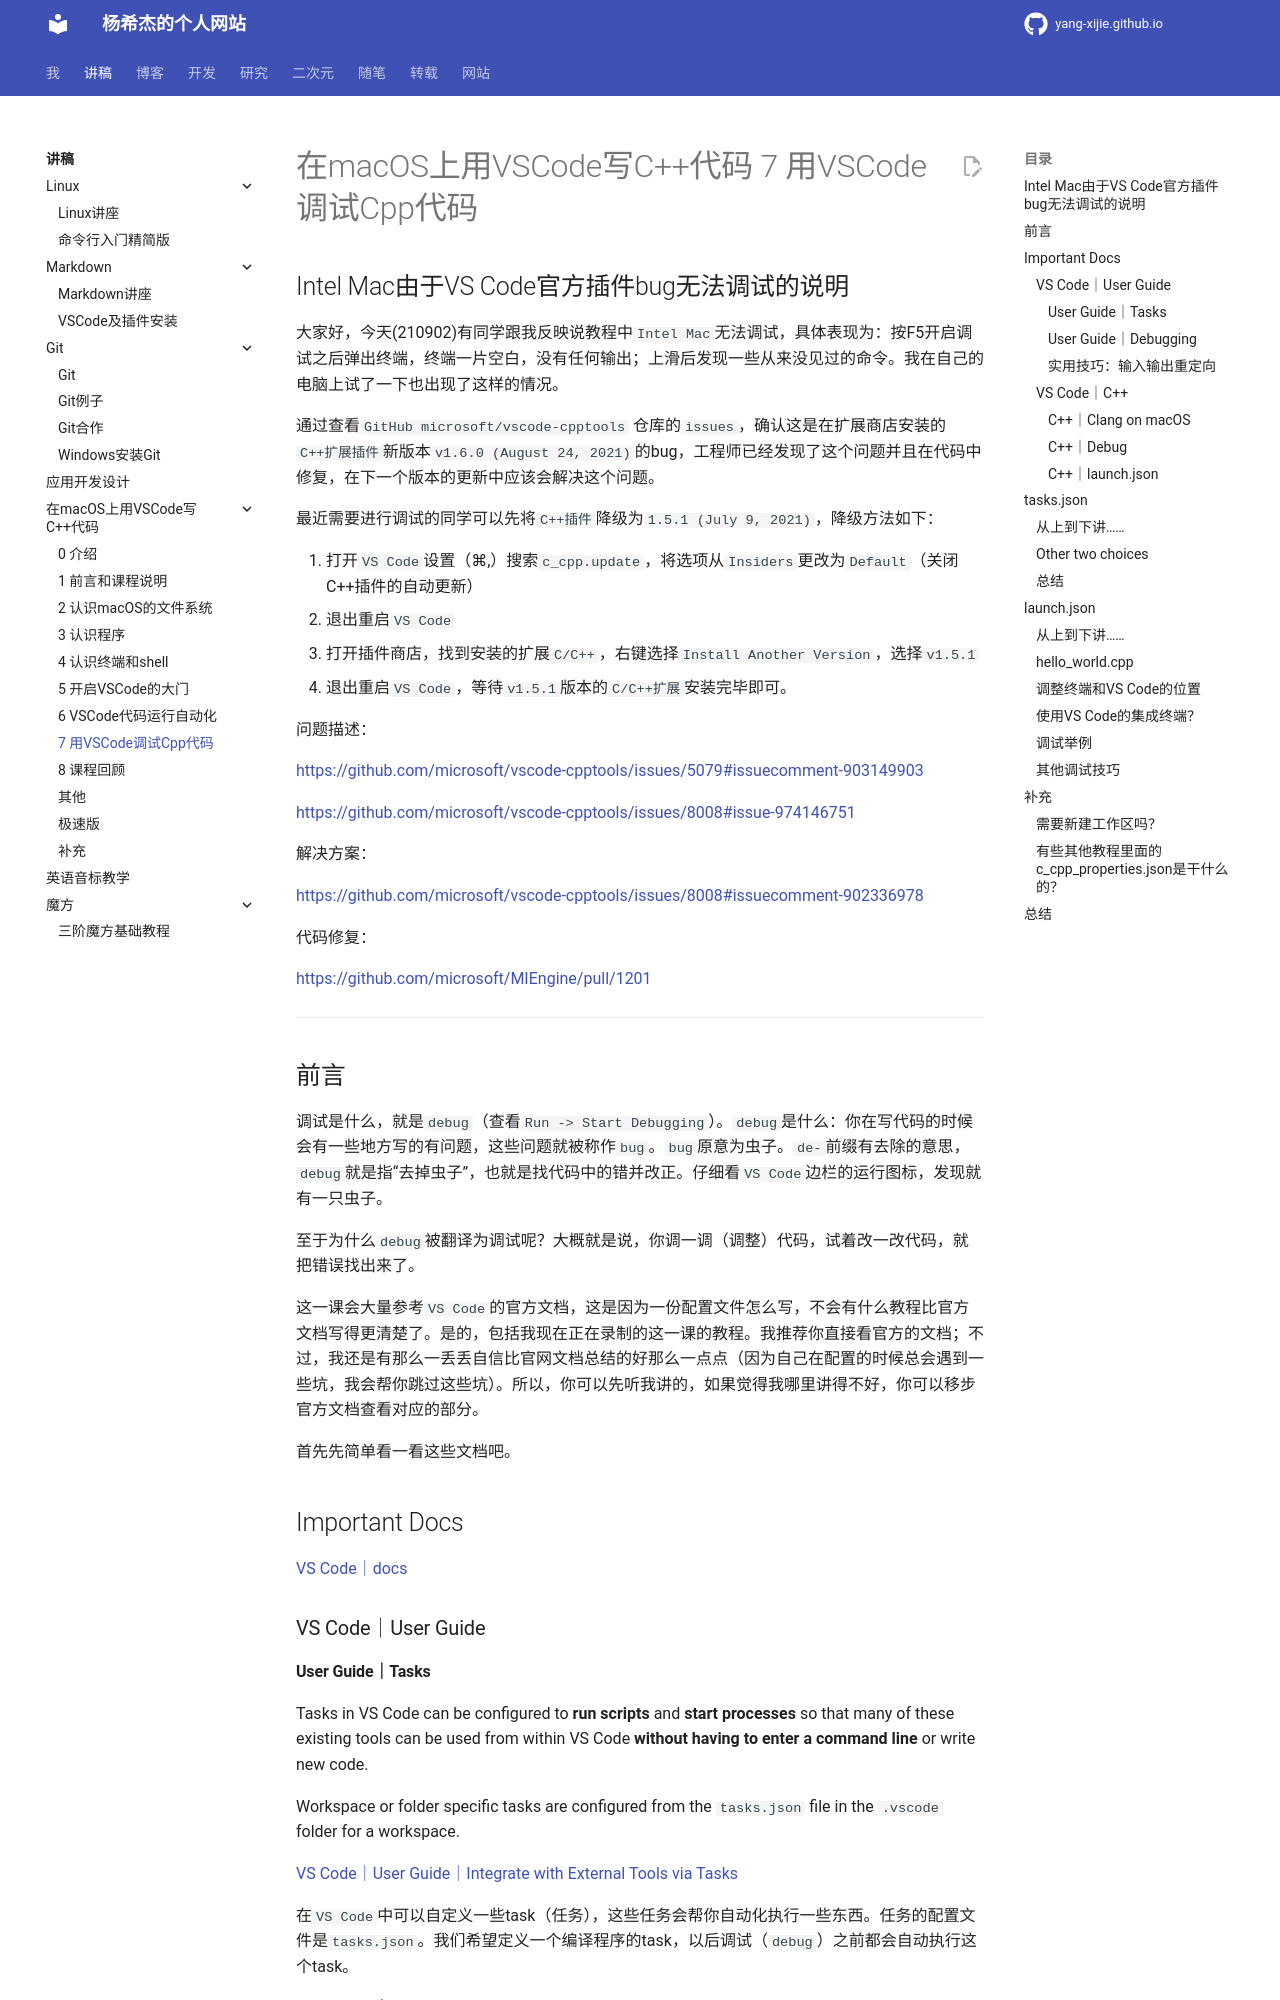

repository: Yang-Xijie/yang-xijie.github.io · page: LECTURE/vscode-cpp/7_用VSCode调试Cpp代码/index.html · generator: mkdocs

# 在macOS上用VSCode写C++代码 7 用VSCode调试Cpp代码

## Intel Mac由于VS Code官方插件bug无法调试的说明

大家好，今天(210902)有同学跟我反映说教程中`Intel Mac`无法调试，具体表现为：按F5开启调试之后弹出终端，终端一片空白，没有任何输出；上滑后发现一些从来没见过的命令。我在自己的电脑上试了一下也出现了这样的情况。

通过查看`GitHub microsoft/vscode-cpptools` 仓库的`issues`，确认这是在扩展商店安装的`C++扩展插件`新版本`v1.6.0 (August 24, 2021)`的bug，工程师已经发现了这个问题并且在代码中修复，在下一个版本的更新中应该会解决这个问题。

最近需要进行调试的同学可以先将`C++插件`降级为`1.5.1 (July 9, 2021)`，降级方法如下：

1. 打开`VS Code`设置（⌘,）搜索`c_cpp.update`，将选项从`Insiders`更改为`Default`（关闭C++插件的自动更新）
2. 退出重启`VS Code`
3. 打开插件商店，找到安装的扩展`C/C++`，右键选择`Install Another Version`，选择`v1.5.1`
4. 退出重启`VS Code`，等待`v1.5.1`版本的`C/C++扩展`安装完毕即可。

问题描述：

<https://github.com/microsoft/vscode-cpptools/issues/5079#issuecomment-903149903>

<https://github.com/microsoft/vscode-cpptools/issues/8008#issue-974146751>

解决方案：

<https://github.com/microsoft/vscode-cpptools/issues/8008#issuecomment-902336978>

代码修复：

<https://github.com/microsoft/MIEngine/pull/1201>

- - -

## 前言

调试是什么，就是`debug`（查看`Run -> Start Debugging`）。`debug`是什么：你在写代码的时候会有一些地方写的有问题，这些问题就被称作`bug`。`bug`原意为虫子。`de-`前缀有去除的意思，`debug`就是指“去掉虫子”，也就是找代码中的错并改正。仔细看`VS Code`边栏的运行图标，发现就有一只虫子。

至于为什么`debug`被翻译为调试呢？大概就是说，你调一调（调整）代码，试着改一改代码，就把错误找出来了。

这一课会大量参考`VS Code`的官方文档，这是因为一份配置文件怎么写，不会有什么教程比官方文档写得更清楚了。是的，包括我现在正在录制的这一课的教程。我推荐你直接看官方的文档；不过，我还是有那么一丢丢自信比官网文档总结的好那么一点点（因为自己在配置的时候总会遇到一些坑，我会帮你跳过这些坑）。所以，你可以先听我讲的，如果觉得我哪里讲得不好，你可以移步官方文档查看对应的部分。

首先先简单看一看这些文档吧。

## Important Docs

[VS Code｜docs](https://code.visualstudio.com/docs)

### VS Code｜User Guide

#### User Guide｜Tasks

Tasks in VS Code can be configured to **run scripts** and **start processes** so that many of these existing tools can be used from within VS Code **without having to enter a command line** or write new code.

Workspace or folder specific tasks are configured from the `tasks.json` file in the `.vscode` folder for a workspace.

[VS Code｜User Guide｜Integrate with External Tools via Tasks](https://code.visualstudio.com/docs/editor/tasks)

在`VS Code`中可以自定义一些task（任务），这些任务会帮你自动化执行一些东西。任务的配置文件是`tasks.json`。我们希望定义一个编译程序的task，以后调试（`debug`）之前都会自动执行这个task。

#### User Guide｜Debugging

One of the key features of Visual Studio Code is its great **debugging support**. VS Code's **built-in debugger** helps accelerate your edit, compile and debug loop.

VS Code keeps **debugging configuration information** in a `launch.json` file located in a `.vscode` folder in your workspace (project root folder).

[VS Code｜User Guide｜Debugging](https://code.visualstudio.com/docs/editor/debugging)

如果你需要`debug`，那么`VS Code`提供了这样的平台。`debug`的配置文件是`launch.json`。

#### 实用技巧：输入输出重定向

[VS Code｜User Guide｜Debugging | Redirect input/output to/from the debug target](https://code.visualstudio.com/docs/editor/debugging#_redirect-inputoutput-tofrom-the-debug-target)

这一点大家可以在这节课后自行了解，我觉得还是挺有用的一个知识点。

### VS Code｜C++
